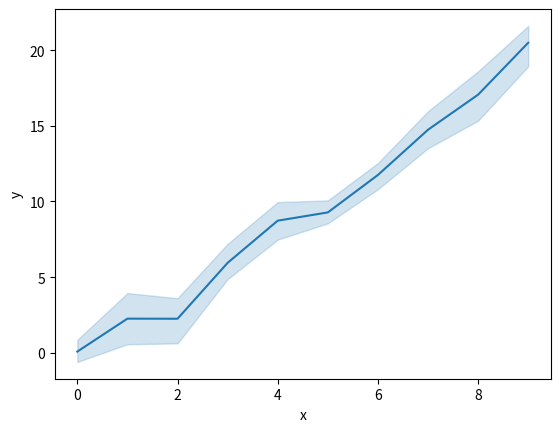

Source code (Python): (Note: this script raises an exception after producing the figure.)
#!/usr/bin/env python

"""Solution to exercise 02: lineplot with auto-aggregated confidence band."""

import numpy as np
import pandas as pd
import seaborn as sns
import matplotlib.pyplot as plt

rng = np.random.default_rng(0)
xs = np.repeat(np.arange(10), 5)
ys = 2 * xs + rng.normal(scale=2.0, size=xs.shape)

df = pd.DataFrame({"x": xs, "y": ys})

sns.lineplot(data=df, x="x", y="y")
plt.savefig("/tmp/02_line_plot.png")
